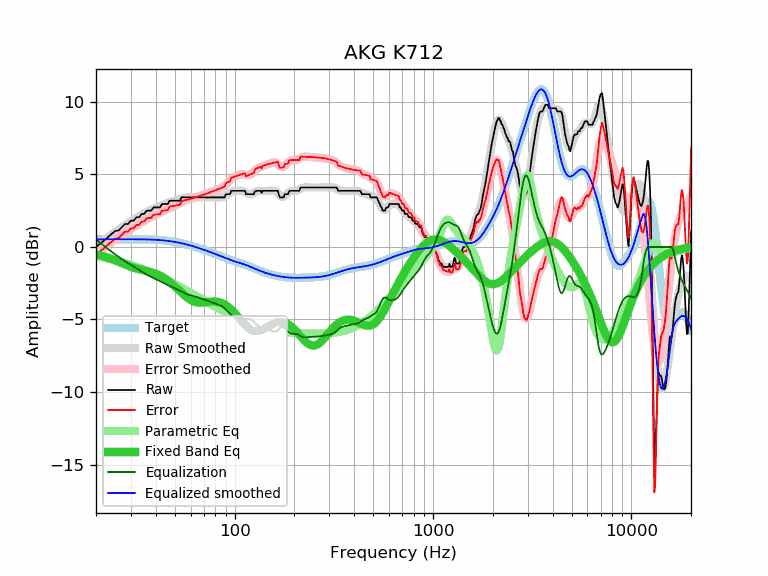

The file beside this chart, header and first rows:
frequency, raw, error, smoothed, error_smoothed, equalization, parametric_eq, equalized_raw, equalized_smoothed, target
20, -0.00, -0.52, -0.00, -0.52, 0.52, -0.50, 0.52, 0.52, 0.52
21, 0.23, -0.29, 0.24, -0.29, 0.29, -0.57, 0.51, 0.52, 0.52
22, 0.45, -0.08, 0.46, -0.06, 0.06, -0.65, 0.51, 0.53, 0.52
23, 0.68, 0.15, 0.67, 0.14, -0.14, -0.74, 0.54, 0.53, 0.53
24, 0.91, 0.38, 0.87, 0.34, -0.34, -0.83, 0.57, 0.53, 0.53
25, 1.10, 0.57, 1.05, 0.52, -0.52, -0.93, 0.58, 0.53, 0.53
26, 1.14, 0.61, 1.21, 0.68, -0.68, -1.02, 0.46, 0.53, 0.53
27, 1.37, 0.84, 1.37, 0.84, -0.84, -1.12, 0.53, 0.53, 0.53
28, 1.58, 1.05, 1.51, 0.98, -0.98, -1.21, 0.60, 0.53, 0.53
29, 1.59, 1.06, 1.64, 1.11, -1.11, -1.29, 0.48, 0.53, 0.53
30, 1.82, 1.29, 1.77, 1.24, -1.24, -1.37, 0.58, 0.53, 0.53
31, 1.82, 1.29, 1.89, 1.36, -1.36, -1.43, 0.46, 0.53, 0.53
32, 2.05, 1.52, 2.01, 1.48, -1.48, -1.49, 0.57, 0.53, 0.53
33, 2.05, 1.52, 2.12, 1.59, -1.59, -1.54, 0.46, 0.53, 0.53
34, 2.28, 1.75, 2.23, 1.70, -1.70, -1.58, 0.58, 0.53, 0.53
35, 2.28, 1.75, 2.33, 1.80, -1.80, -1.62, 0.48, 0.52, 0.52
36, 2.50, 1.98, 2.42, 1.90, -1.90, -1.66, 0.60, 0.52, 0.52
37, 2.51, 1.99, 2.50, 1.99, -1.99, -1.70, 0.52, 0.51, 0.51
38, 2.51, 2.00, 2.58, 2.07, -2.07, -1.74, 0.44, 0.51, 0.51
39, 2.73, 2.23, 2.65, 2.14, -2.14, -1.79, 0.58, 0.50, 0.50
40, 2.73, 2.23, 2.71, 2.22, -2.22, -1.85, 0.51, 0.49, 0.49
41, 2.73, 2.24, 2.77, 2.29, -2.29, -1.91, 0.44, 0.48, 0.48
42, 2.73, 2.25, 2.83, 2.35, -2.35, -1.97, 0.37, 0.47, 0.47
43, 2.96, 2.50, 2.89, 2.42, -2.42, -2.05, 0.54, 0.46, 0.46
44, 2.96, 2.51, 2.94, 2.49, -2.49, -2.13, 0.47, 0.45, 0.45
45, 2.96, 2.52, 2.99, 2.56, -2.56, -2.21, 0.40, 0.44, 0.44
46, 2.96, 2.54, 3.04, 2.62, -2.62, -2.30, 0.33, 0.42, 0.42
47, 3.19, 2.78, 3.09, 2.68, -2.68, -2.40, 0.50, 0.40, 0.40
48, 3.19, 2.80, 3.13, 2.74, -2.74, -2.50, 0.45, 0.39, 0.39
49, 3.19, 2.82, 3.16, 2.80, -2.80, -2.61, 0.39, 0.37, 0.37
50, 3.19, 2.84, 3.20, 2.85, -2.85, -2.72, 0.34, 0.35, 0.35
51, 3.19, 2.86, 3.23, 2.90, -2.90, -2.83, 0.28, 0.33, 0.33
52, 3.19, 2.88, 3.26, 2.96, -2.96, -2.94, 0.23, 0.30, 0.30
53, 3.19, 2.91, 3.30, 3.02, -3.02, -3.04, 0.17, 0.28, 0.28
54, 3.42, 3.16, 3.33, 3.07, -3.07, -3.15, 0.34, 0.26, 0.26
55, 3.42, 3.19, 3.36, 3.13, -3.13, -3.25, 0.29, 0.23, 0.23
56, 3.42, 3.21, 3.39, 3.18, -3.18, -3.35, 0.24, 0.21, 0.21
57, 3.42, 3.24, 3.41, 3.23, -3.23, -3.44, 0.19, 0.18, 0.18
58, 3.42, 3.27, 3.42, 3.27, -3.27, -3.52, 0.15, 0.15, 0.15
59, 3.42, 3.29, 3.43, 3.30, -3.30, -3.59, 0.12, 0.12, 0.12
60, 3.42, 3.32, 3.43, 3.33, -3.33, -3.65, 0.09, 0.10, 0.10
61, 3.42, 3.35, 3.43, 3.36, -3.36, -3.71, 0.06, 0.07, 0.07
62, 3.42, 3.38, 3.42, 3.38, -3.38, -3.75, 0.03, 0.04, 0.04
63, 3.42, 3.41, 3.42, 3.41, -3.41, -3.79, 0.01, 0.01, 0.01
64, 3.42, 3.44, 3.42, 3.44, -3.44, -3.81, -0.02, -0.02, -0.02
65, 3.42, 3.47, 3.42, 3.47, -3.47, -3.83, -0.05, -0.05, -0.05
66, 3.42, 3.50, 3.42, 3.49, -3.49, -3.84, -0.08, -0.08, -0.08
67, 3.42, 3.53, 3.42, 3.52, -3.52, -3.84, -0.11, -0.11, -0.11
68, 3.42, 3.55, 3.42, 3.55, -3.55, -3.84, -0.14, -0.14, -0.14
69, 3.42, 3.58, 3.42, 3.58, -3.58, -3.84, -0.17, -0.17, -0.17
70, 3.42, 3.61, 3.42, 3.61, -3.61, -3.83, -0.20, -0.20, -0.20
71, 3.42, 3.64, 3.42, 3.64, -3.64, -3.82, -0.23, -0.23, -0.23
72, 3.42, 3.67, 3.42, 3.67, -3.67, -3.81, -0.26, -0.26, -0.26
73, 3.42, 3.70, 3.42, 3.70, -3.70, -3.80, -0.28, -0.28, -0.29
74, 3.42, 3.73, 3.42, 3.73, -3.73, -3.79, -0.31, -0.31, -0.31
75, 3.42, 3.76, 3.42, 3.76, -3.76, -3.78, -0.34, -0.34, -0.34
76, 3.42, 3.79, 3.42, 3.79, -3.79, -3.77, -0.37, -0.37, -0.37
77, 3.42, 3.82, 3.42, 3.82, -3.82, -3.76, -0.40, -0.40, -0.40
78, 3.42, 3.85, 3.42, 3.85, -3.85, -3.76, -0.43, -0.43, -0.43
79, 3.42, 3.88, 3.42, 3.88, -3.88, -3.76, -0.46, -0.46, -0.46
... 553 more rows
